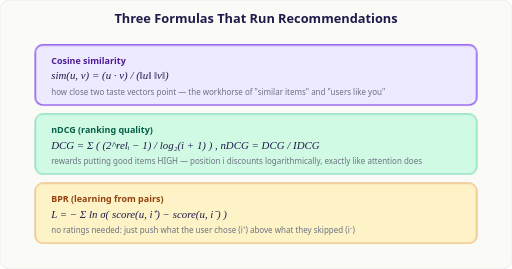
t = 0.00 s
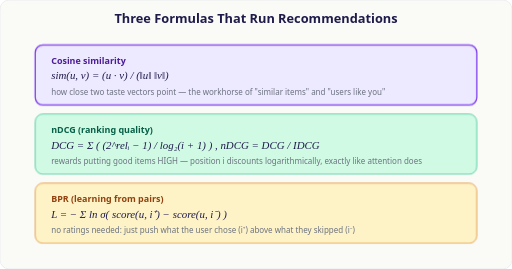
t = 1.67 s
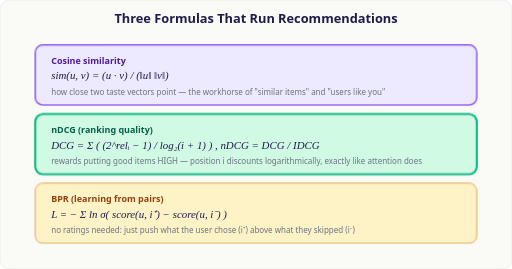
t = 3.33 s
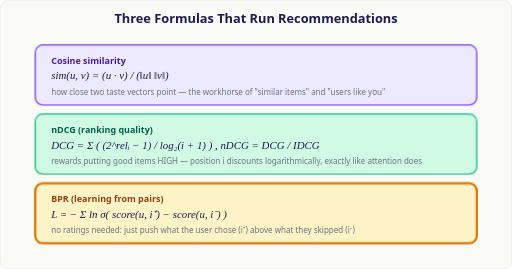
t = 5.00 s
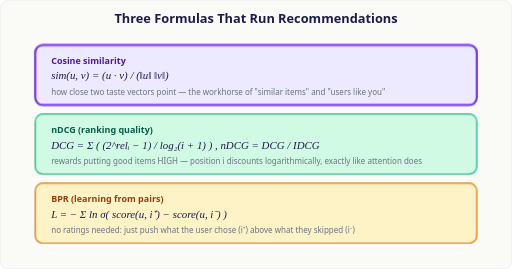
t = 6.67 s
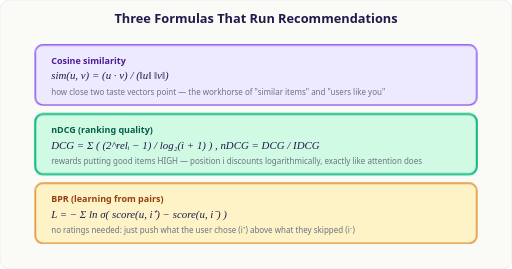
t = 8.33 s

The animated SVG that drew these frames (rendered in a browser with its animation timeline set to each time). Animation: 1 CSS @keyframes rule; one cycle of 10.00 s, repeats indefinitely.

<svg xmlns="http://www.w3.org/2000/svg" viewBox="0 0 800 420" font-family="system-ui,sans-serif">
  <style>
    .hl{animation:h 6s ease-in-out infinite}
    .hl2{animation:h 6s ease-in-out infinite;animation-delay:2s}
    .hl3{animation:h 6s ease-in-out infinite;animation-delay:4s}
    @keyframes h{0%,28%,100%{stroke-width:2;filter:none}8%,20%{stroke-width:3.5}}
  </style>
  <rect width="800" height="420" rx="14" fill="#FAFAF7" stroke="#E5E7EB"/>
  <text x="400" y="36" text-anchor="middle" font-size="20" font-weight="700" fill="#1E1B4B">Three Formulas That Run Recommendations</text>

  <g font-size="14">
    <rect class="hl" x="55" y="70" width="690" height="94" rx="12" fill="#EDE9FE" stroke="#7C3AED"/>
    <text x="80" y="100" font-weight="800" fill="#4C1D95">Cosine similarity</text>
    <text x="80" y="124" font-family="Georgia,serif" font-style="italic" font-size="17" fill="#1E1B4B">sim(u, v) = (u · v) / (‖u‖ ‖v‖)</text>
    <text x="80" y="148" fill="#6B7280" font-size="12.5">how close two taste vectors point — the workhorse of "similar items" and "users like you"</text>

    <rect class="hl2" x="55" y="178" width="690" height="94" rx="12" fill="#D1FAE5" stroke="#10B981"/>
    <text x="80" y="208" font-weight="800" fill="#065F46">nDCG (ranking quality)</text>
    <text x="80" y="232" font-family="Georgia,serif" font-style="italic" font-size="17" fill="#1E1B4B">DCG = Σ ( (2^relᵢ − 1) / log₂(i + 1) ) ,   nDCG = DCG / IDCG</text>
    <text x="80" y="256" fill="#6B7280" font-size="12.5">rewards putting good items HIGH — position i discounts logarithmically, exactly like attention does</text>

    <rect class="hl3" x="55" y="286" width="690" height="94" rx="12" fill="#FEF3C7" stroke="#D97706"/>
    <text x="80" y="316" font-weight="800" fill="#92400E">BPR (learning from pairs)</text>
    <text x="80" y="340" font-family="Georgia,serif" font-style="italic" font-size="17" fill="#1E1B4B">L = − Σ ln σ( score(u, i⁺) − score(u, i⁻) )</text>
    <text x="80" y="364" fill="#6B7280" font-size="12.5">no ratings needed: just push what the user chose (i⁺) above what they skipped (i⁻)</text>
  </g>
</svg>
